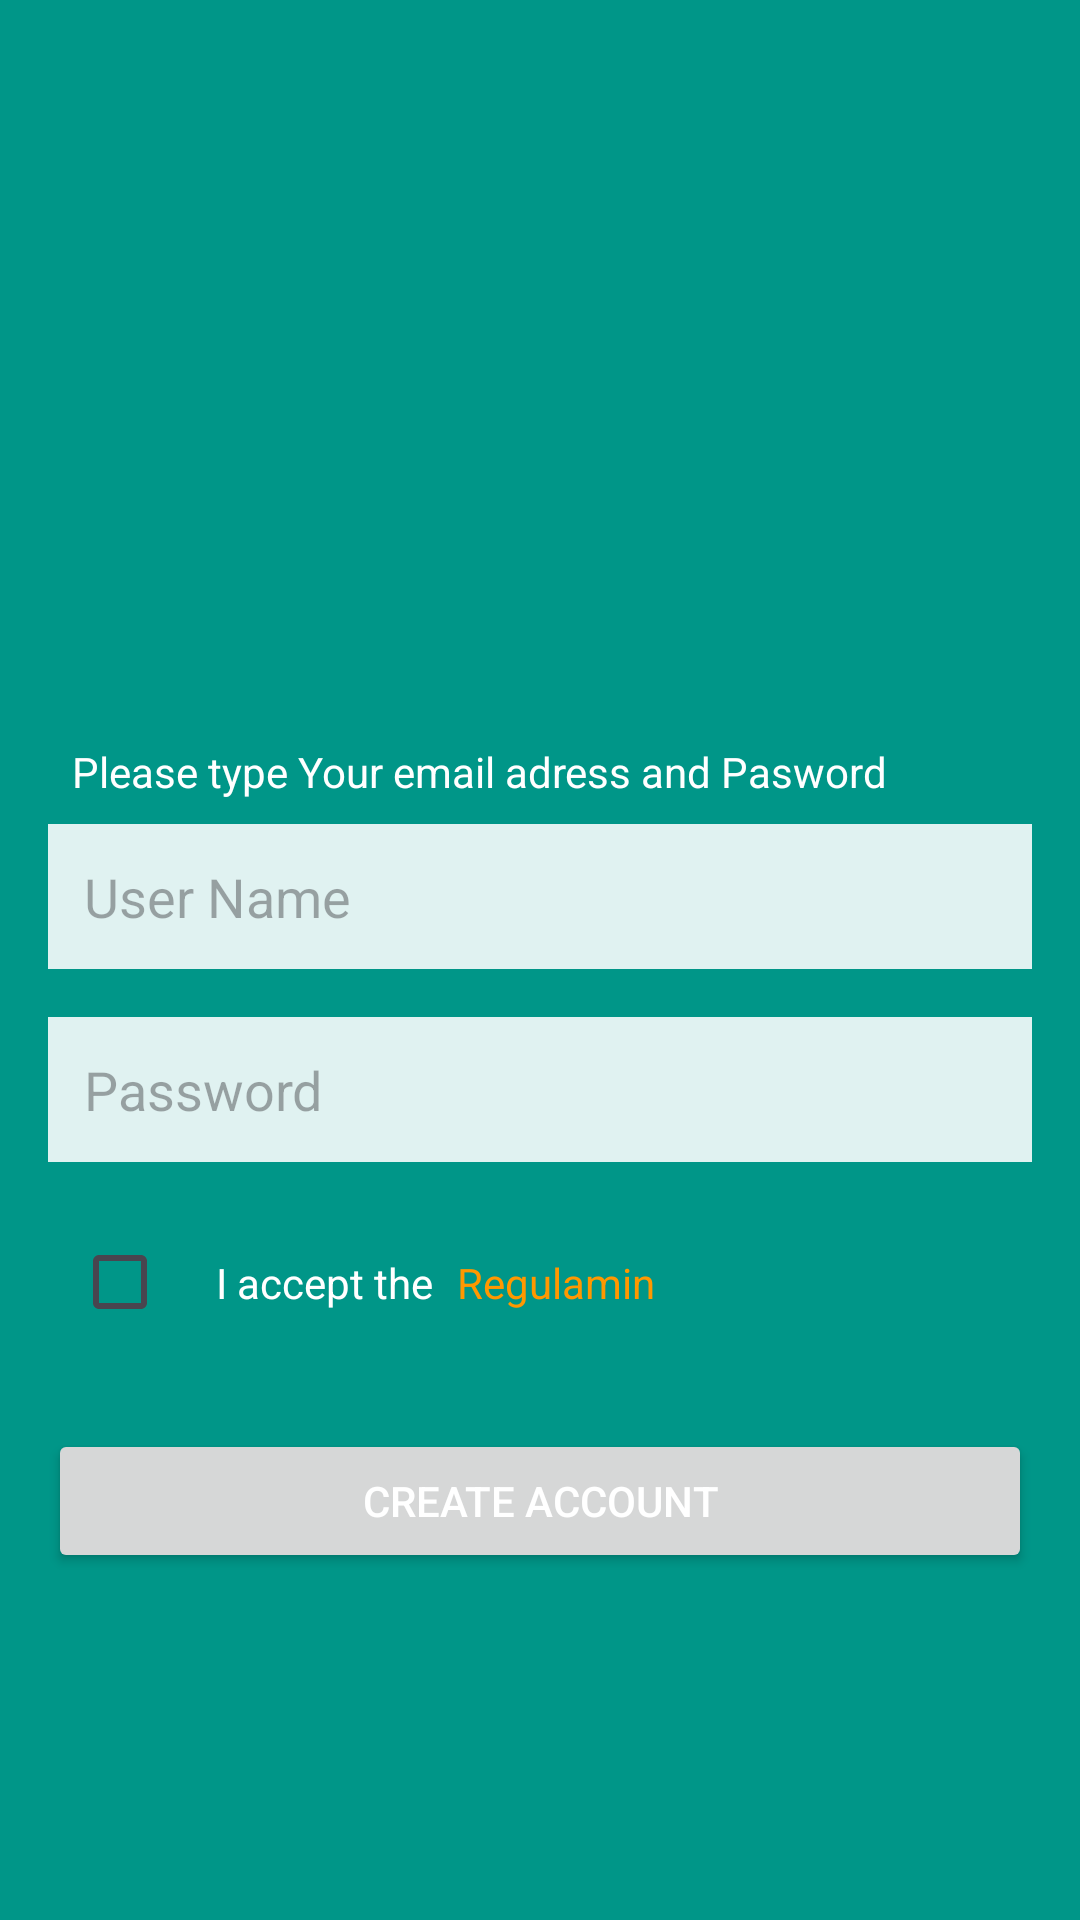

Reconstruct the res/layout file that produces this screen, plus the resources it refers to.
<!-- AndroidManifest.xml: application theme Theme.ExpiereApp -->
<!-- res/layout/activity_create_account.xml -->
<?xml version="1.0" encoding="utf-8"?>
<androidx.constraintlayout.widget.ConstraintLayout xmlns:android="http://schemas.android.com/apk/res/android"
    xmlns:app="http://schemas.android.com/apk/res-auto"
    xmlns:tools="http://schemas.android.com/tools"
    android:layout_width="match_parent"
    android:layout_height="match_parent"
    android:background="@color/backgroundColor"
    android:orientation="vertical"
    android:padding="16dp">
    <ImageView
        android:id="@+id/app_logo"
        android:layout_width="100dp"
        android:layout_height="100dp"
        android:layout_marginBottom="24dp"
        android:contentDescription="@string/app_logo_desc"
        android:maxWidth="48dp"
        android:maxHeight="48dp"
        android:minWidth="24dp"
        android:minHeight="24dp"
        android:src="@drawable/baseline_ballot_24"
        app:layout_constraintBottom_toTopOf="@+id/text_view_information"
        app:layout_constraintEnd_toEndOf="parent"
        app:layout_constraintHorizontal_bias="0.5"
        app:layout_constraintStart_toStartOf="parent"
        app:layout_constraintTop_toTopOf="parent"
        app:layout_constraintVertical_chainStyle="packed" />
    <TextView
        android:id="@+id/text_view_information"
        android:layout_width="wrap_content"
        android:layout_height="wrap_content"
        android:padding="8dp"
        android:text="Please type Your email adress and Pasword"
        android:textColor="@color/white"
        app:layout_constraintBottom_toTopOf="@+id/et_username"
        app:layout_constraintTop_toBottomOf="@+id/app_logo"
        app:layout_constraintStart_toStartOf="@id/et_username"
        tools:layout_editor_absoluteX="16dp" />
    <EditText
        android:id="@+id/et_username"
        android:layout_width="match_parent"
        android:layout_height="wrap_content"
        android:layout_marginBottom="16dp"
        android:background="@color/edittext_background"
        android:hint="@string/hint_username"
        android:inputType="text"
        android:padding="12dp"
        android:textColor="@color/black"
        app:layout_constraintBottom_toTopOf="@+id/edit_text_password"
        app:layout_constraintTop_toBottomOf="@+id/text_view_information"
        tools:layout_editor_absoluteX="16dp"
        tools:text="Email" />
    <EditText
        android:hint="Password"
        android:id="@+id/edit_text_password"
        android:layout_width="match_parent"
        android:layout_height="wrap_content"
        android:layout_marginBottom="16dp"
        android:background="@color/edittext_background"
        android:inputType="textPassword"
        android:padding="12dp"
        android:textColor="@color/black"
        app:layout_constraintBottom_toTopOf="@+id/checkbox_regulamin"
        app:layout_constraintTop_toBottomOf="@+id/et_username"
        tools:ignore="TextFields"
        tools:layout_editor_absoluteX="16dp"
        tools:text="Password" />
    <CheckBox
        android:layout_marginStart="8dp"
        android:id="@+id/checkbox_regulamin"
        android:layout_width="wrap_content"
        android:layout_height="wrap_content"
        app:layout_constraintBottom_toTopOf="@+id/btn_login"
        app:layout_constraintStart_toStartOf="parent"
        app:layout_constraintTop_toBottomOf="@+id/edit_text_password" />
    <TextView
        android:id="@+id/text_view_accept"
        android:layout_width="wrap_content"
        android:layout_height="wrap_content"
        android:text="I accept the"
        android:textColor="@color/white"
        app:layout_constraintBottom_toBottomOf="@id/checkbox_regulamin"
        app:layout_constraintStart_toEndOf="@id/checkbox_regulamin"
        app:layout_constraintTop_toBottomOf="@id/edit_text_password"
        app:layout_constraintTop_toTopOf="@id/checkbox_regulamin" />
    <TextView
        android:layout_marginStart="8dp"
        android:id="@+id/text_view_regulamin"
        android:layout_width="wrap_content"
        android:layout_height="wrap_content"
        android:text="Regulamin"
        android:textColor="#FF9800"
        app:layout_constraintBottom_toBottomOf="@id/checkbox_regulamin"
        app:layout_constraintStart_toEndOf="@id/text_view_accept"
        app:layout_constraintTop_toBottomOf="@id/edit_text_password"
        app:layout_constraintTop_toTopOf="@id/checkbox_regulamin" />
    <Button
        android:id="@+id/btn_login"
        android:layout_width="match_parent"
        android:layout_height="wrap_content"
        android:layout_marginTop="25dp"
        android:padding="10dp"
        android:text="@string/create_acc_button"
        android:textColor="@color/white"
        app:layout_constraintBottom_toBottomOf="parent"
        app:layout_constraintTop_toBottomOf="@+id/checkbox_regulamin"
        tools:layout_editor_absoluteX="16dp" />
</androidx.constraintlayout.widget.ConstraintLayout>
<!-- resources referenced by this layout -->
<resources>
  <color name="backgroundColor">#009688</color>
  <color name="black">#FF000000</color>
  <color name="edittext_background">#E0F2F1</color>
  <color name="white">#FFFFFFFF</color>
  <string name="app_logo_desc">"ExpireDateApp "</string>
  <string name="create_acc_button">Create Account</string>
  <string name="hint_username">User Name</string>
  <style name="Theme.ExpiereApp" parent="Base.Theme.ExpiereApp" />
  <style name="Base.Theme.ExpiereApp" parent="Theme.Material3.DayNight.NoActionBar">
  
          <item name="colorOnPrimary">@color/white</item>
  
  
          <item name="android:textColor">@color/black</item>
          <item name="backgroundColor">@color/backgroundColor</item>
          <item name="colorPrimary">@color/MainColor</item>
          <item name="materialCardViewElevatedStyle">@color/MainColor</item>
      </style>
  <color name="MainColor">#004D40</color>
</resources>
